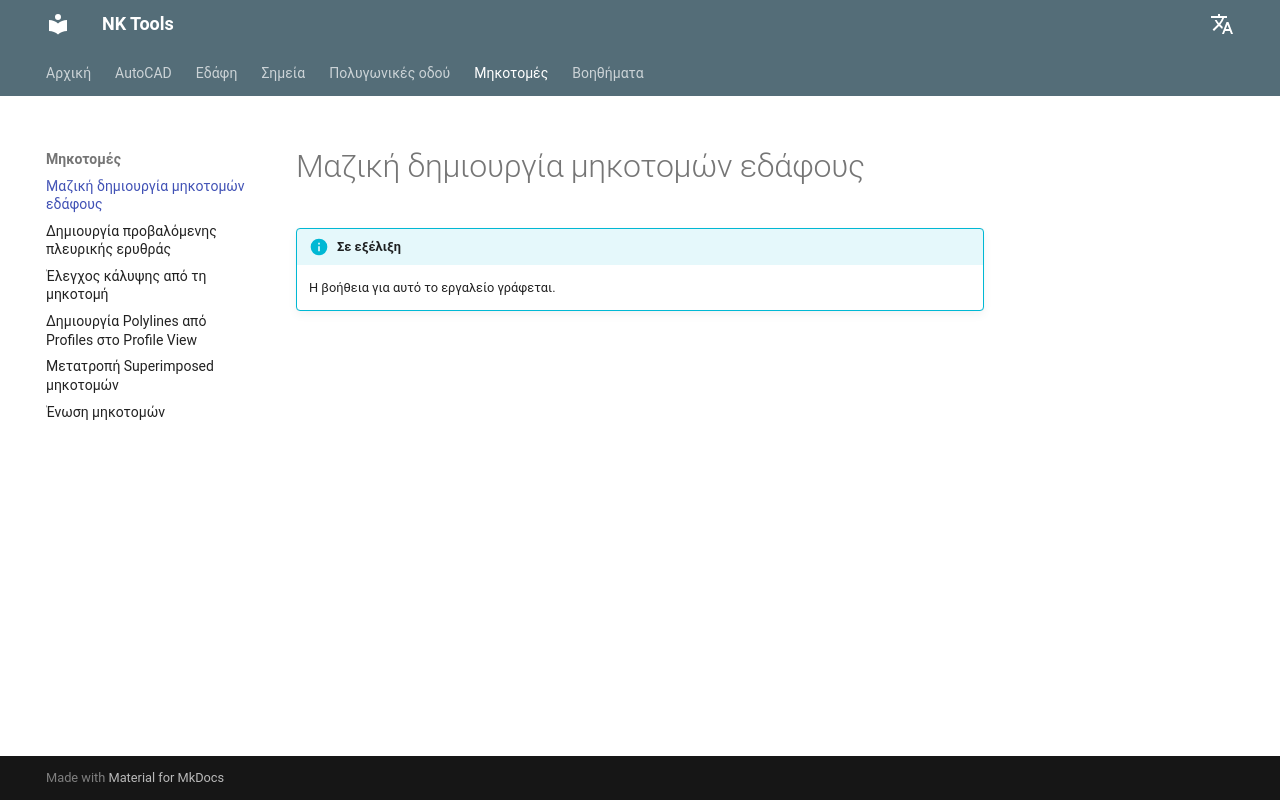

repository: nkiakas/NK-Tools-Help · page: el/profiles/batch-create-surface-profiles/index.html · generator: mkdocs

# Μαζική δημιουργία μηκοτομών εδάφους

!!! info "Σε εξέλιξη"
    Η βοήθεια για αυτό το εργαλείο γράφεται.
